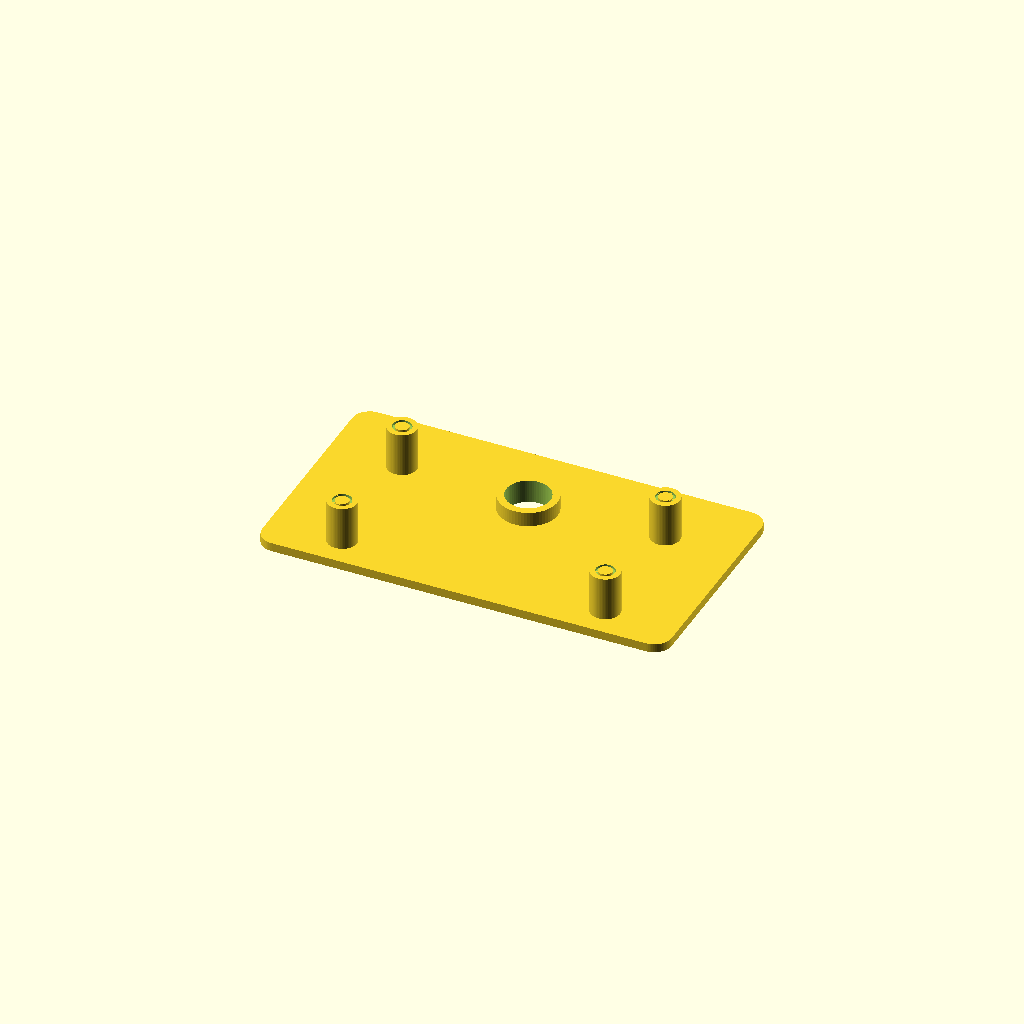
Cell 1 — every parameter at its default value.
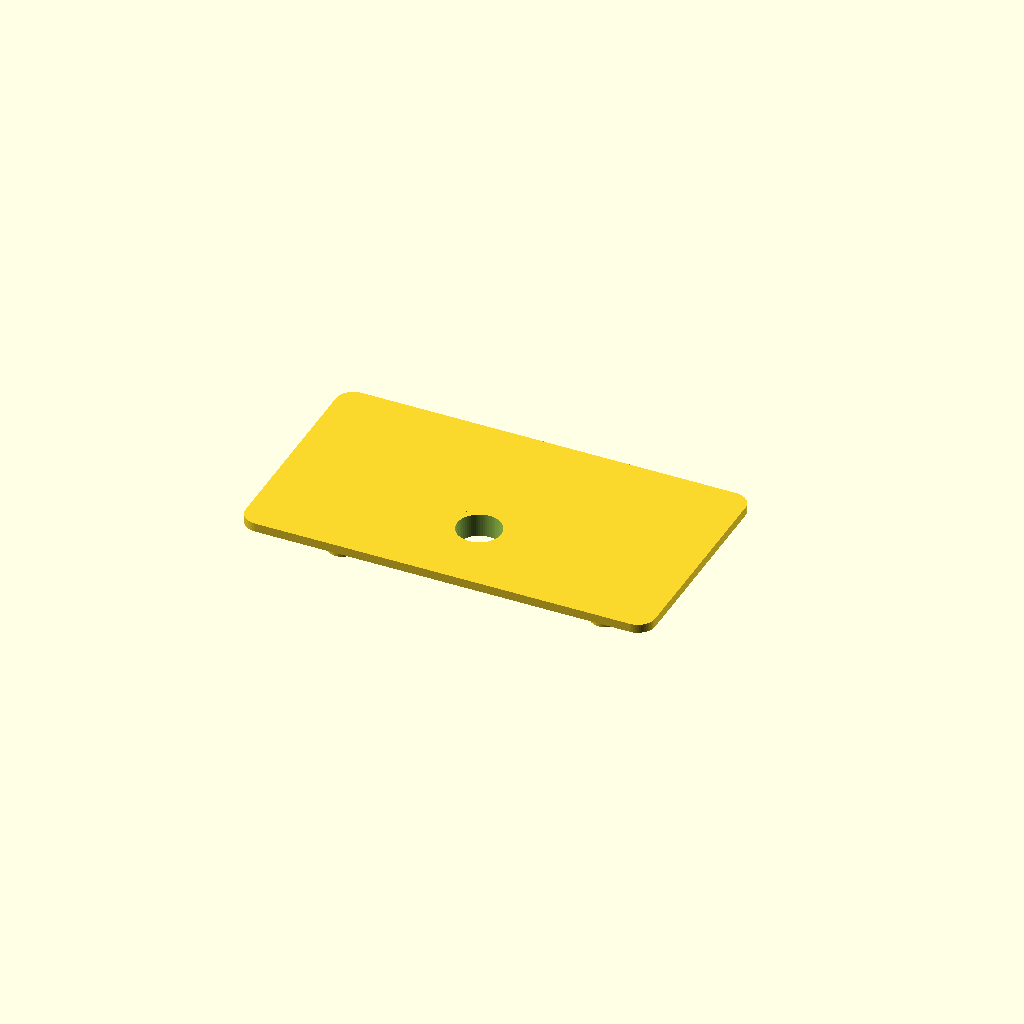
Cell 2: the same model with print_ready = false.
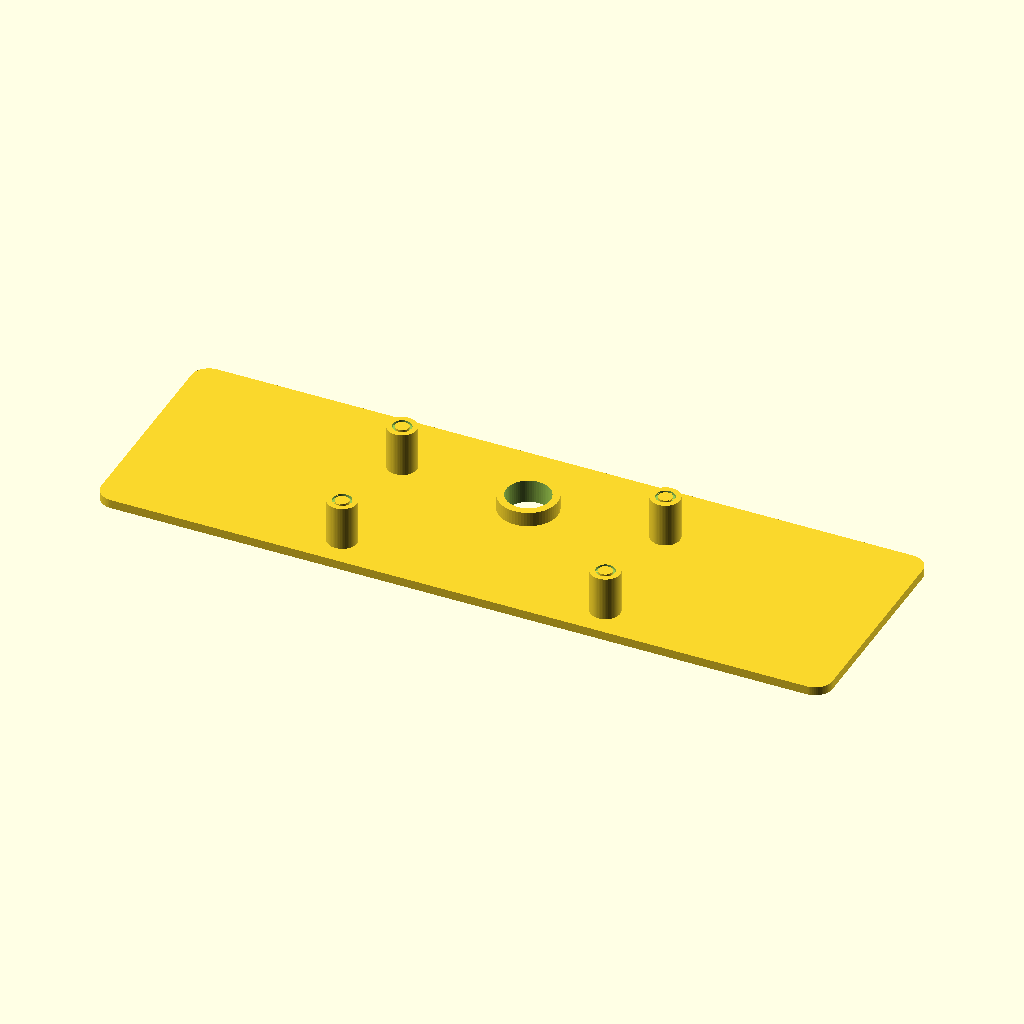
Cell 3 — top_x set to 220, the other parameters unchanged.
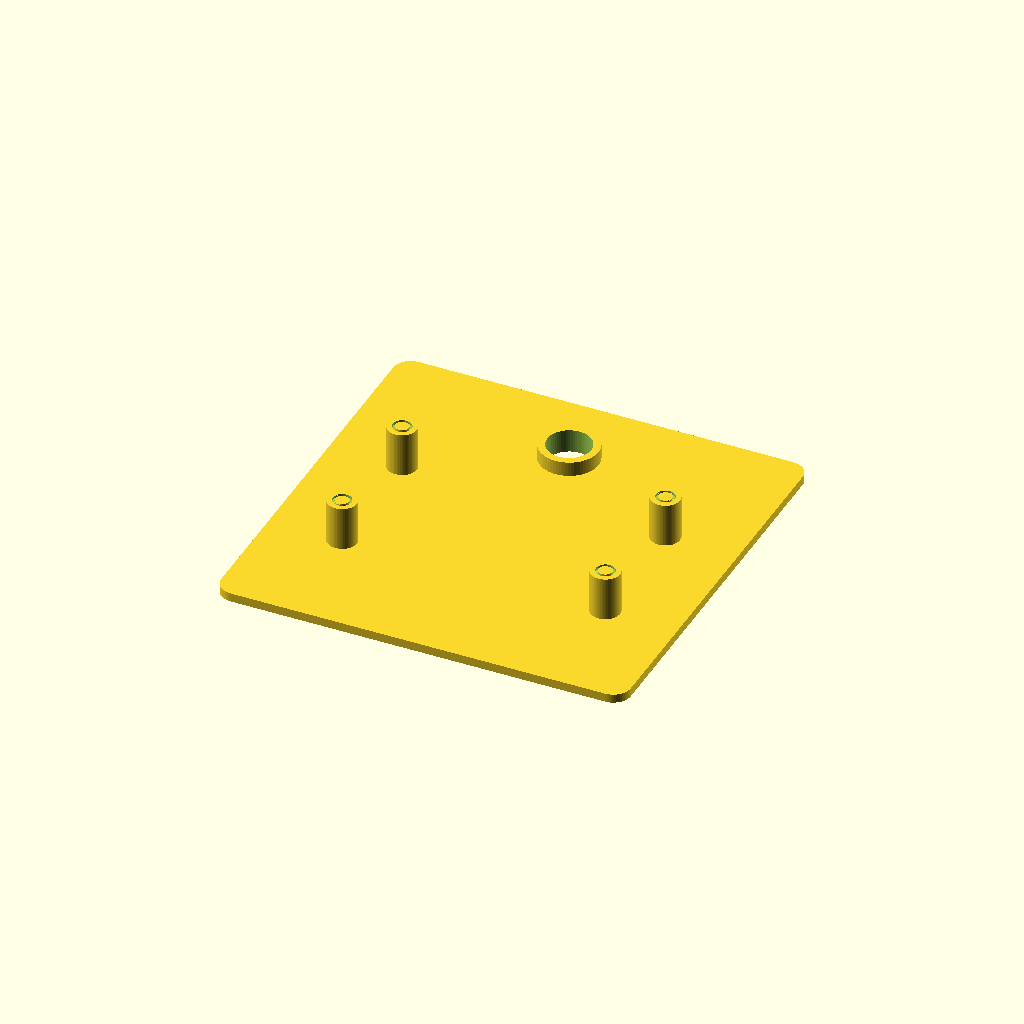
Cell 4: top_y = 120 (everything else at default).
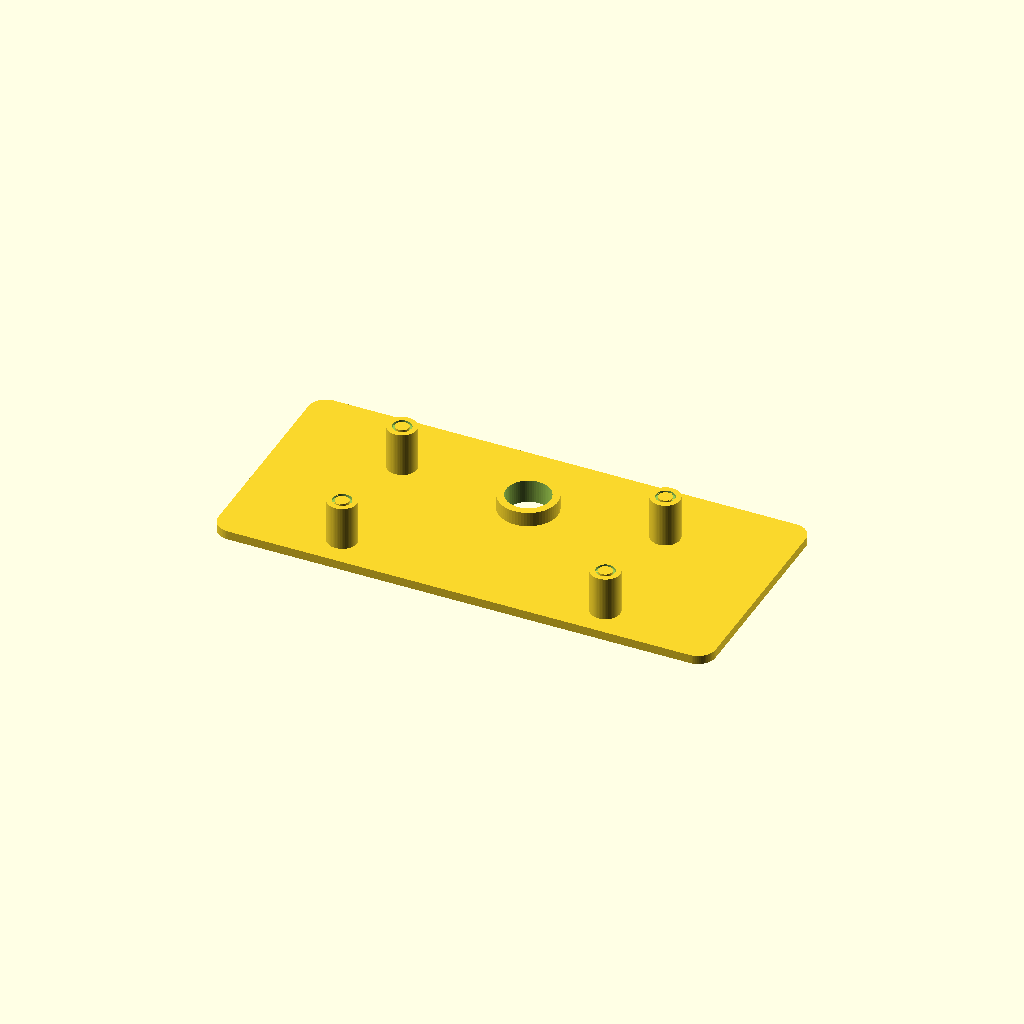
Cell 5: the same model with bei_x = 30.
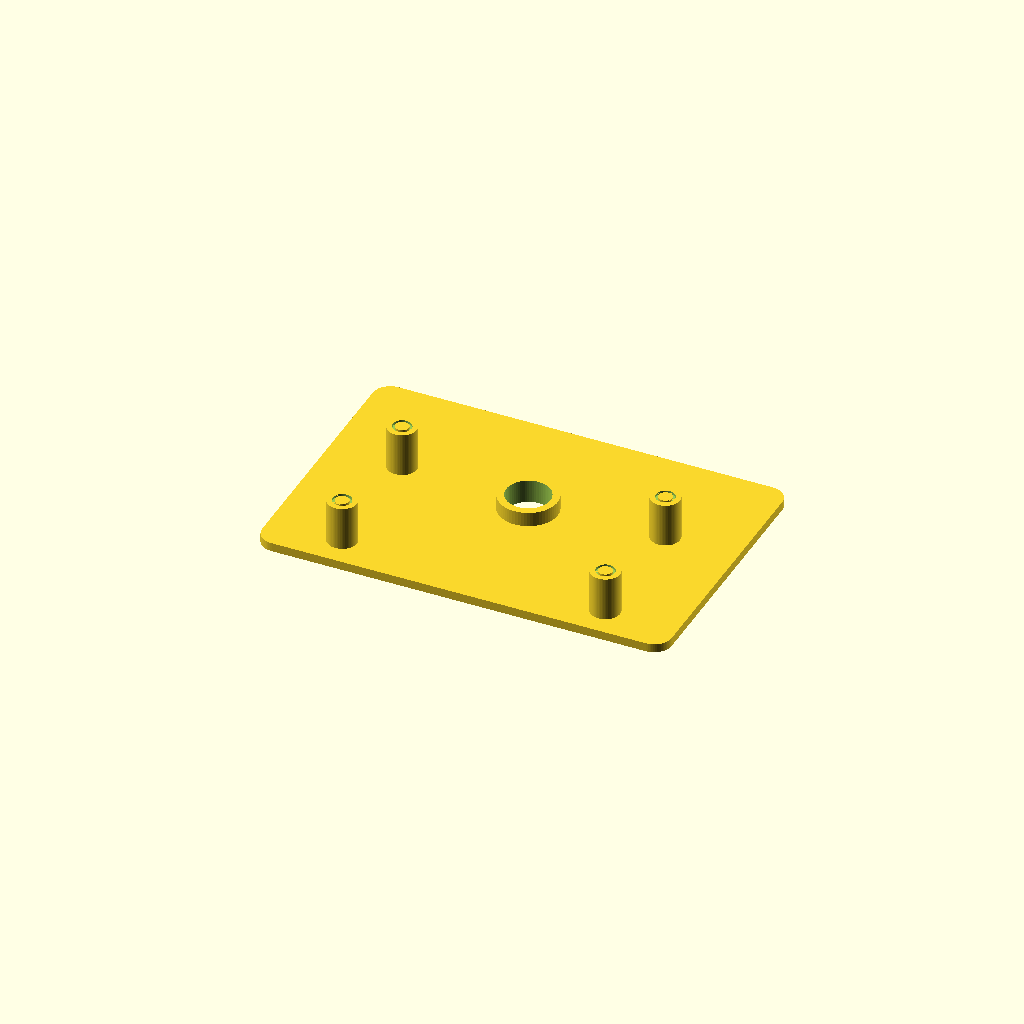
Cell 6: bei_tras = 30 (everything else at default).
All cells are drawn from one camera (rotation 55°, 0°, 25°, orthographic, colour scheme Cornfield), so only the parameter changes between them.
The OpenSCAD source (wismesh-poste-v/chapeu.scad):
// =====================================================================
//  Chapeu da face superior  —  WisMesh no poste · Manaus
//
//  Sombreia a face de cima da caixa, que e' a que mais absorve de todas:
//  a 3 graus do equador o sol passa a pino e uma face horizontal recebe
//  2,3x mais por metro quadrado que qualquer parede.
//
//      face de cima exposta .......... 3,46 W no pico
//      sob chapeu CLARO, 15 mm ....... 0,23 W     <- 15x menos
//      sob chapeu PRETO .............. 1,15 W
//
//  IMPRIMA EM BRANCO OU CINZA CLARO. Preto absorve 11 W, chega a 67 C e
//  devolve cinco vezes mais radiacao para a caixa.
//
//  A chapa de aluminio NAO pode fazer este servico: ela ficaria em volta
//  da base da antena. Plastico e' transparente para RF e pode.
//
//  O furo central deixa a antena passar; o colar em volta e' represa,
//  para a agua que cai no chapeu nao escorrer por ele ate' o bulkhead.
//
//  Cola com PU nos 4 pes, sobre a face de cima da caixa.
//
//    openscad -o chapeu.stl chapeu.scad
// =====================================================================

// face de cima da caixa: 110 (x) x 60 (y), com a caixa EM PE
top_x    = 110.0;
top_y    =  60.0;
bei_x    =  15.0;   // transbordo lateral -> e' por onde o ar quente sai
bei_tras =  15.0;   // transbordo atras (lado do poste)
bei_fre  =   3.0;   // transbordo NA FRENTE: so' 3 mm, de proposito.
                    // O chapeu fica 15 mm acima da face de cima e o painel
                    // comeca logo a frente, 7,8 mm abaixo. Cada milimetro de
                    // beiral frontal projeta ~1,3 mm de sombra sobre o painel
                    // em sol de 40 graus — e painel sem diodo de bypass perde
                    // de 30 a 70% com uma celula sombreada.

lam_t    =   3.0;   // espessura do teto
folga    =  15.0;   // altura livre sobre a caixa: e' a chamine

pe_d     =  10.0;   // pes de colagem
pe_pos   = [45.0, 22.0];   // (+-x, +-y) medidos do centro da FACE DE CIMA,
                           // para os pes assentarem sobre ela
// Ranhura de ancoragem na face de colagem. Aqui o pe e' pequeno e leva um
// anel so', entao a proporcao NAO e' a do wismesh-foot: da 80% de contato
// direto e 20% de ranhura (15,6 mm2 de sulco em 78,5). E' o suficiente —
// a junta trabalha a 0,051 MPa com vento de 40 m/s, contra 1 a 3 MPa que
// um PU bem preparado entrega. O anel esta' aqui como trava mecanica
// contra descolamento de borda, nao por area.
gr_w     =   0.9;
gr_d     =   0.9;

ant_y    =  12.0;   // posicao da antena, medida do fundo da face de cima
                    // (o mais perto possivel do poste: o bulkhead pede
                    //  ~12 mm de borda)
ant_d    =  15.0;   // passagem da antena (corpo Ø13)
col_h    =   5.0;   // saia em volta do furo, virada para BAIXO: guia a agua
                    // que passar pelo furo para longe da base do conector,
                    // e e' o que permite imprimir o chapeu DE CABECA PARA
                    // BAIXO (teto no leito) sem nenhum suporte
print_ready = true;
col_t    =   2.5;

$fn = 64;

// =====================================================================
cx = top_x + 2*bei_x;              // 140
cy = top_y + bei_tras + bei_fre;   //  78
off_y = (bei_tras - bei_fre)/2;    // o teto desloca para tras
pe_x = pe_pos[0]; pe_y = pe_pos[1];

echo(str("chapeu ",cx," x ",cy," x ",lam_t,"  a ",folga," mm da face de cima"));
echo(str("beiral: ",bei_x," nas laterais, ",bei_tras," atras, ",bei_fre," na frente"));
echo(str("pes Ø",pe_d," em (+-",pe_x,", +-",pe_y,")"));
echo(str("antena a ",ant_y," mm da borda de tras da face de cima"));
echo(str("altura total ",folga+lam_t+col_h));

module pe(){
    difference(){
        cylinder(h=folga+0.01, d=pe_d);
        // ranhura concentrica na face de colagem
        translate([0,0,-0.01]) difference(){
            cylinder(h=gr_d+0.01, d=pe_d-2*1.8);
            translate([0,0,-0.1]) cylinder(h=gr_d+0.3, d=pe_d-2*1.8-2*gr_w);
        }
    }
}

ay = -top_y/2 + ant_y;

module chapeu() difference(){
    union(){
        // teto
        translate([0,-off_y,folga]) linear_extrude(lam_t)
            offset(r=6) offset(delta=-6) square([cx,cy], center=true);
        // pes
        for(px=[-pe_x,pe_x], py=[-pe_y,pe_y]) translate([px,py,0]) pe();
        // saia, para baixo, dentro do vao de ar
        translate([0,ay,folga-col_h]) cylinder(h=lam_t+col_h, d=ant_d+2*col_t);
    }
    translate([0,ay,folga-col_h-1]) cylinder(h=lam_t+col_h+2, d=ant_d);
}

if(print_ready) translate([0,0,folga+lam_t]) rotate([180,0,0]) chapeu(); else chapeu();
Customizer parameters (derived from the source; name, type, default, range or options):
top_x: number, default 110
top_y: number, default 60
bei_x: number, default 15
bei_tras: number, default 15
bei_fre: number, default 3
lam_t: number, default 3
folga: number, default 15
pe_d: number, default 10
pe_pos: vector, default [45, 22]
gr_w: number, default 0.9
gr_d: number, default 0.9
ant_y: number, default 12
ant_d: number, default 15
col_h: number, default 5
print_ready: bool, default true
col_t: number, default 2.5
